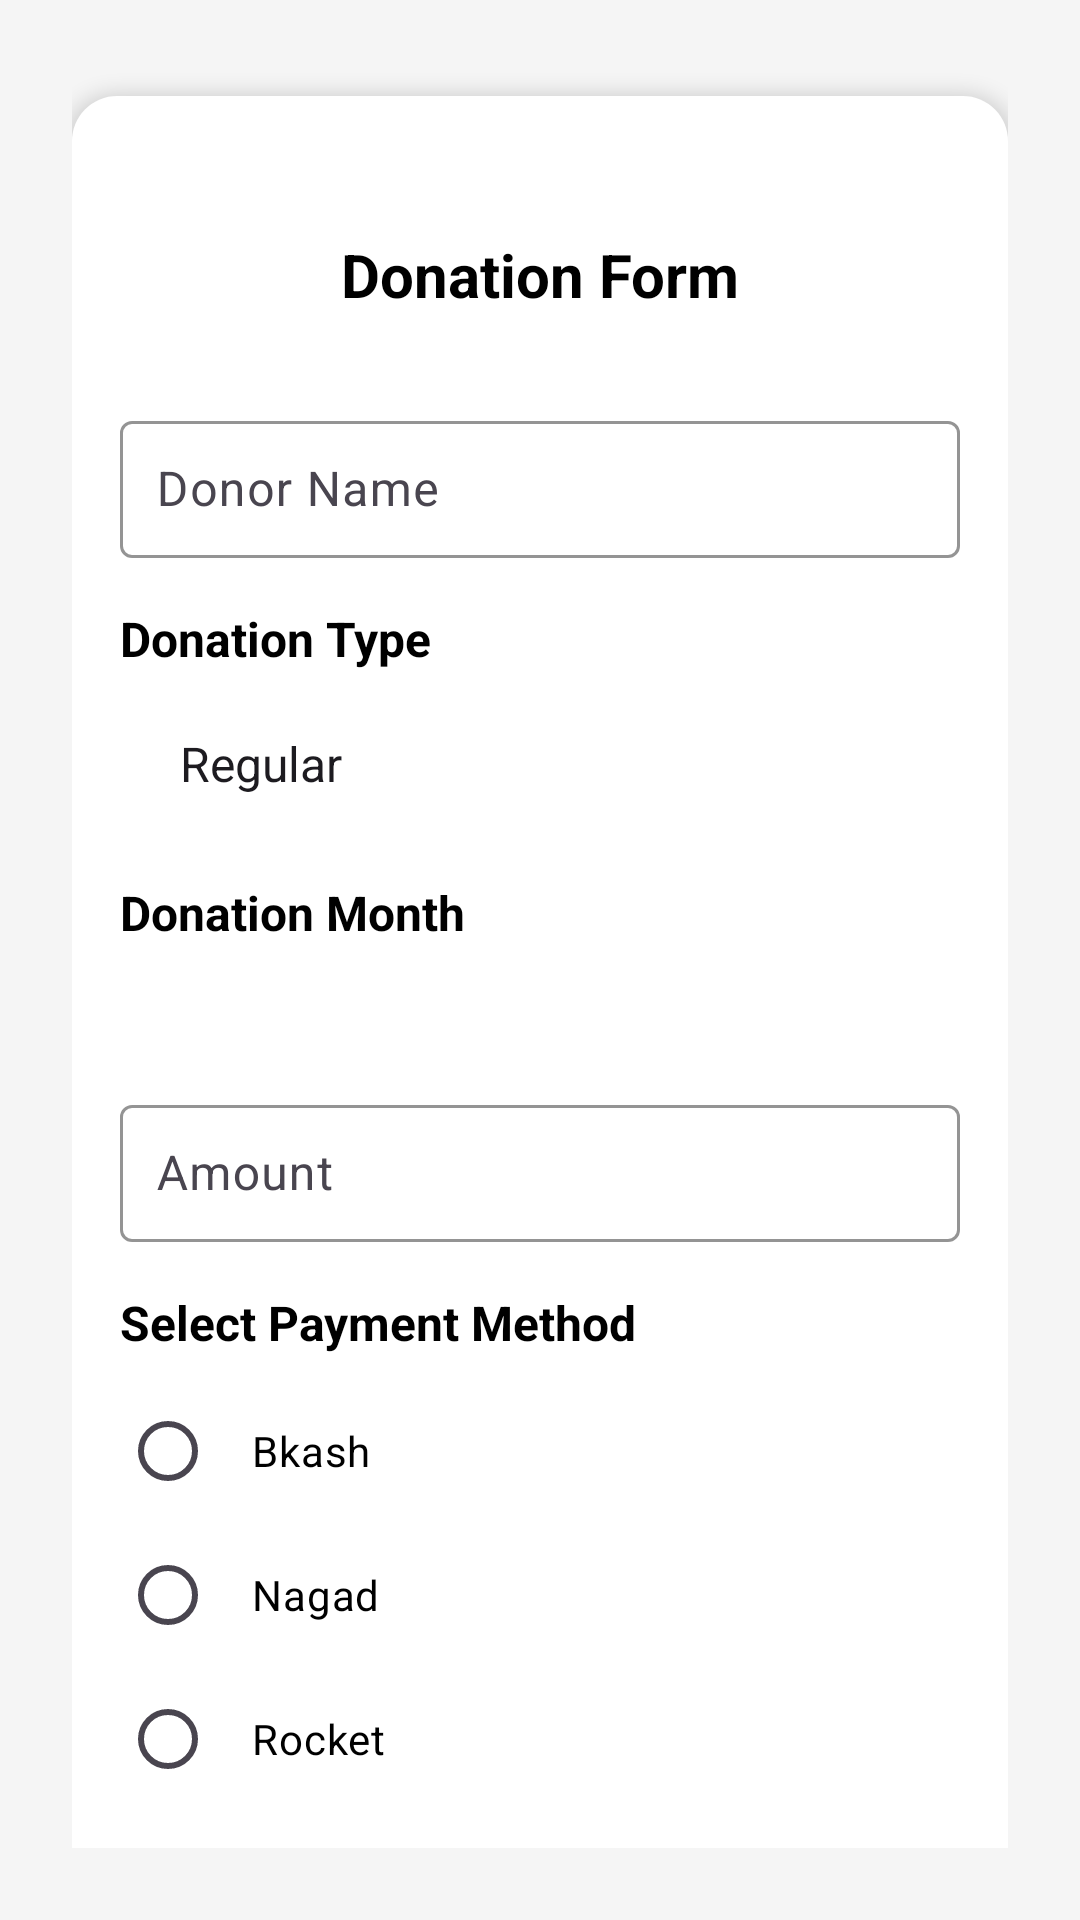

Here is an Android app screen rendered from its layout file. Give the layout XML and the strings, colors and styles it references.
<!-- AndroidManifest.xml: application theme Theme.Mosque_Management_System -->
<!-- res/layout/fragment_donate.xml -->
<?xml version="1.0" encoding="utf-8"?>
<ScrollView xmlns:android="http://schemas.android.com/apk/res/android"
    xmlns:app="http://schemas.android.com/apk/res-auto"
    xmlns:tools="http://schemas.android.com/tools"
    android:layout_width="match_parent"
    android:layout_height="match_parent"
    android:padding="24dp"
    android:fillViewport="true"
    android:background="@color/light_gray"
    android:scrollbars="none"
    tools:context=".fragments.DonateFragment">

    <LinearLayout
        android:layout_width="match_parent"
        android:layout_height="wrap_content"
        android:orientation="vertical"
        android:background="@drawable/donate_background"
        android:padding="16dp"
        android:layout_marginTop="8dp"
        android:layout_marginBottom="16dp"
        android:elevation="4dp"
        android:radius="12dp">

        <TextView
            android:layout_width="match_parent"
            android:layout_height="wrap_content"
            android:layout_marginBottom="30dp"
            android:layout_marginTop="30dp"
            android:textSize="20sp"
            android:textColor="@color/black"
            android:textStyle="bold"
            android:text="@string/donation_form"
            android:gravity="center"/>

        
        <com.google.android.material.textfield.TextInputLayout
            android:layout_width="match_parent"
            android:layout_height="wrap_content"
            android:hint="@string/donor_name"
            android:layout_marginBottom="16dp"
            app:boxStrokeColor="@color/primary"
            app:hintTextColor="@color/primary">

            <com.google.android.material.textfield.TextInputEditText
                android:id="@+id/etDonorName"
                android:layout_width="match_parent"
                android:layout_height="wrap_content"
                android:textColor="@color/black"
                android:textSize="16sp"
                android:padding="12dp"
                android:inputType="textPersonName"
                android:enabled="false"
                android:importantForAccessibility="yes"
                android:contentDescription="Donor Name"/>
        </com.google.android.material.textfield.TextInputLayout>

        
        <TextView
            android:layout_width="wrap_content"
            android:layout_height="wrap_content"
            android:text="@string/donation_type"
            android:textSize="16sp"
            android:textStyle="bold"
            android:textColor="@color/black"
            android:layout_marginBottom="8dp"/>

        <Spinner
            android:id="@+id/spinnerDonationType"
            android:layout_width="match_parent"
            android:layout_height="wrap_content"
            android:padding="12dp"
            android:background="@android:color/white"
            android:importantForAccessibility="yes"
            android:entries="@array/donation_types_donate"
            android:contentDescription="Donation Type"/>

        
        <TextView
            android:layout_width="wrap_content"
            android:layout_height="wrap_content"
            android:text="@string/donation_month"
            android:textSize="16sp"
            android:textStyle="bold"
            android:textColor="@color/black"
            android:layout_marginBottom="8dp"
            android:layout_marginTop="16dp"/>

        <Spinner
            android:id="@+id/spinnerDonationMonth"
            android:layout_width="match_parent"
            android:layout_height="wrap_content"
            android:background="@android:color/white"
            android:padding="12dp"
            android:importantForAccessibility="yes"
            android:contentDescription="Donation Month"/>

        
        <com.google.android.material.textfield.TextInputLayout
            android:layout_width="match_parent"
            android:layout_height="wrap_content"
            android:hint="@string/amount"
            android:layout_marginTop="16dp"
            app:boxStrokeColor="@color/primary"
            app:hintTextColor="@color/primary">

            <com.google.android.material.textfield.TextInputEditText
                android:id="@+id/etAmount"
                android:layout_width="match_parent"
                android:layout_height="wrap_content"
                android:textColor="@color/black"
                android:textSize="16sp"
                android:padding="12dp"
                android:inputType="numberDecimal"
                android:importantForAccessibility="yes"
                android:contentDescription="Donation Amount"/>
        </com.google.android.material.textfield.TextInputLayout>

        
        <TextView
            android:layout_width="wrap_content"
            android:layout_height="wrap_content"
            android:text="@string/select_payment_method"
            android:textSize="16sp"
            android:textStyle="bold"
            android:textColor="@color/black"
            android:layout_marginTop="16dp"
            android:layout_marginBottom="8dp"/>

        <RadioGroup
            android:id="@+id/radioGroupPayment"
            android:layout_width="match_parent"
            android:layout_height="wrap_content"
            android:orientation="vertical"
            android:layout_marginBottom="16dp">

            <RadioButton
                android:id="@+id/rbBkash"
                android:layout_width="wrap_content"
                android:layout_height="wrap_content"
                android:text="@string/bkash"
                android:textColor="@color/black"
                android:padding="12dp"/>

            <RadioButton
                android:id="@+id/rbNagad"
                android:layout_width="wrap_content"
                android:layout_height="wrap_content"
                android:text="@string/nagad"
                android:textColor="@color/black"
                android:padding="12dp"/>

            <RadioButton
                android:id="@+id/rbRocket"
                android:layout_width="wrap_content"
                android:layout_height="wrap_content"
                android:text="@string/rocket"
                android:textColor="@color/black"
                android:padding="12dp"/>

            <RadioButton
                android:id="@+id/rbByHand"
                android:layout_width="wrap_content"
                android:layout_height="wrap_content"
                android:text="@string/by_hand"
                android:textColor="@color/black"
                android:padding="12dp"/>
        </RadioGroup>

        
        <Button
            android:id="@+id/btnContinue"
            android:layout_width="match_parent"
            android:layout_height="wrap_content"
            android:text="@string/continue_txt"
            android:textColor="@android:color/white"
            android:textSize="16sp"
            android:textStyle="bold"
            android:backgroundTint="@color/primary"
            android:layout_marginTop="16dp"
            android:importantForAccessibility="yes"
            android:contentDescription="Continue Donation"/>
    </LinearLayout>

</ScrollView>
<!-- resources referenced by this layout -->
<resources>
  <string-array name="donation_types_donate">
          <item>Regular</item>
          <item>Mosuhimu Collection</item>
          <item>Eid Collection</item>
          <item>Others</item>
      </string-array>
  <color name="black">#000000</color>
  <color name="light_gray">#F5F5F5</color>
  <color name="primary">#1E3A8A</color>
  <!-- drawable donate_background (drawable) -->
  <?xml version="1.0" encoding="utf-8"?>
  <ripple xmlns:android="http://schemas.android.com/apk/res/android"
      android:color="@color/dark_blue">
  
      <item>
          <shape android:shape="rectangle">
              <corners android:radius="15dp"/>
              <solid android:color="@color/white"/>
              <padding android:top="10dp" android:bottom="10dp"/>
          </shape>
      </item>
  
  </ripple>
  <string name="amount">Amount</string>
  <string name="bkash">Bkash</string>
  <string name="by_hand">By Hand</string>
  <string name="continue_txt">Continue</string>
  <string name="donation_form">Donation Form</string>
  <string name="donation_month">Donation Month</string>
  <string name="donation_type">Donation Type</string>
  <string name="donor_name">Donor Name</string>
  <string name="nagad">Nagad</string>
  <string name="rocket">Rocket</string>
  <string name="select_payment_method">Select Payment Method</string>
  <style name="Theme.Mosque_Management_System" parent="Base.Theme.Mosque_Management_System" />
  <color name="dark_blue">#122C66</color>
  <color name="white">#FFFFFFFF</color>
  <style name="Base.Theme.Mosque_Management_System" parent="Theme.Material3.DayNight.NoActionBar">
          <item name="colorPrimary">@color/primary</item>
          <item name="colorPrimaryVariant">@color/dark_blue</item>
          <item name="colorOnPrimary">@color/white</item>
          <item name="colorSecondary">@color/dark_green</item>
          <item name="colorTertiary">@color/primary</item>
          <item name="colorSurface">@color/light_gray</item>
          <item name="android:statusBarColor">@color/primary</item>
      </style>
  <color name="dark_green">#006400</color>
</resources>
